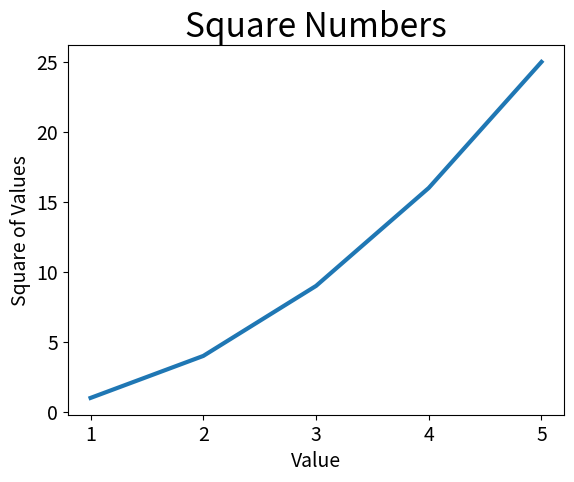

Python code for this plot:
import matplotlib.pyplot as plt

# squares = [number*number for number in range(6)]
input_values = [1,2,3,4,5]
squares = [1,4,9,16,25]

fig, ax = plt.subplots()
ax.plot(input_values,squares,linewidth = 3)
ax.set_title('Square Numbers',fontsize=24)
ax.set_xlabel('Value',fontsize=14)
ax.set_ylabel('Square of Values',fontsize=14)
ax.tick_params('both',labelsize=14)
plt.show()